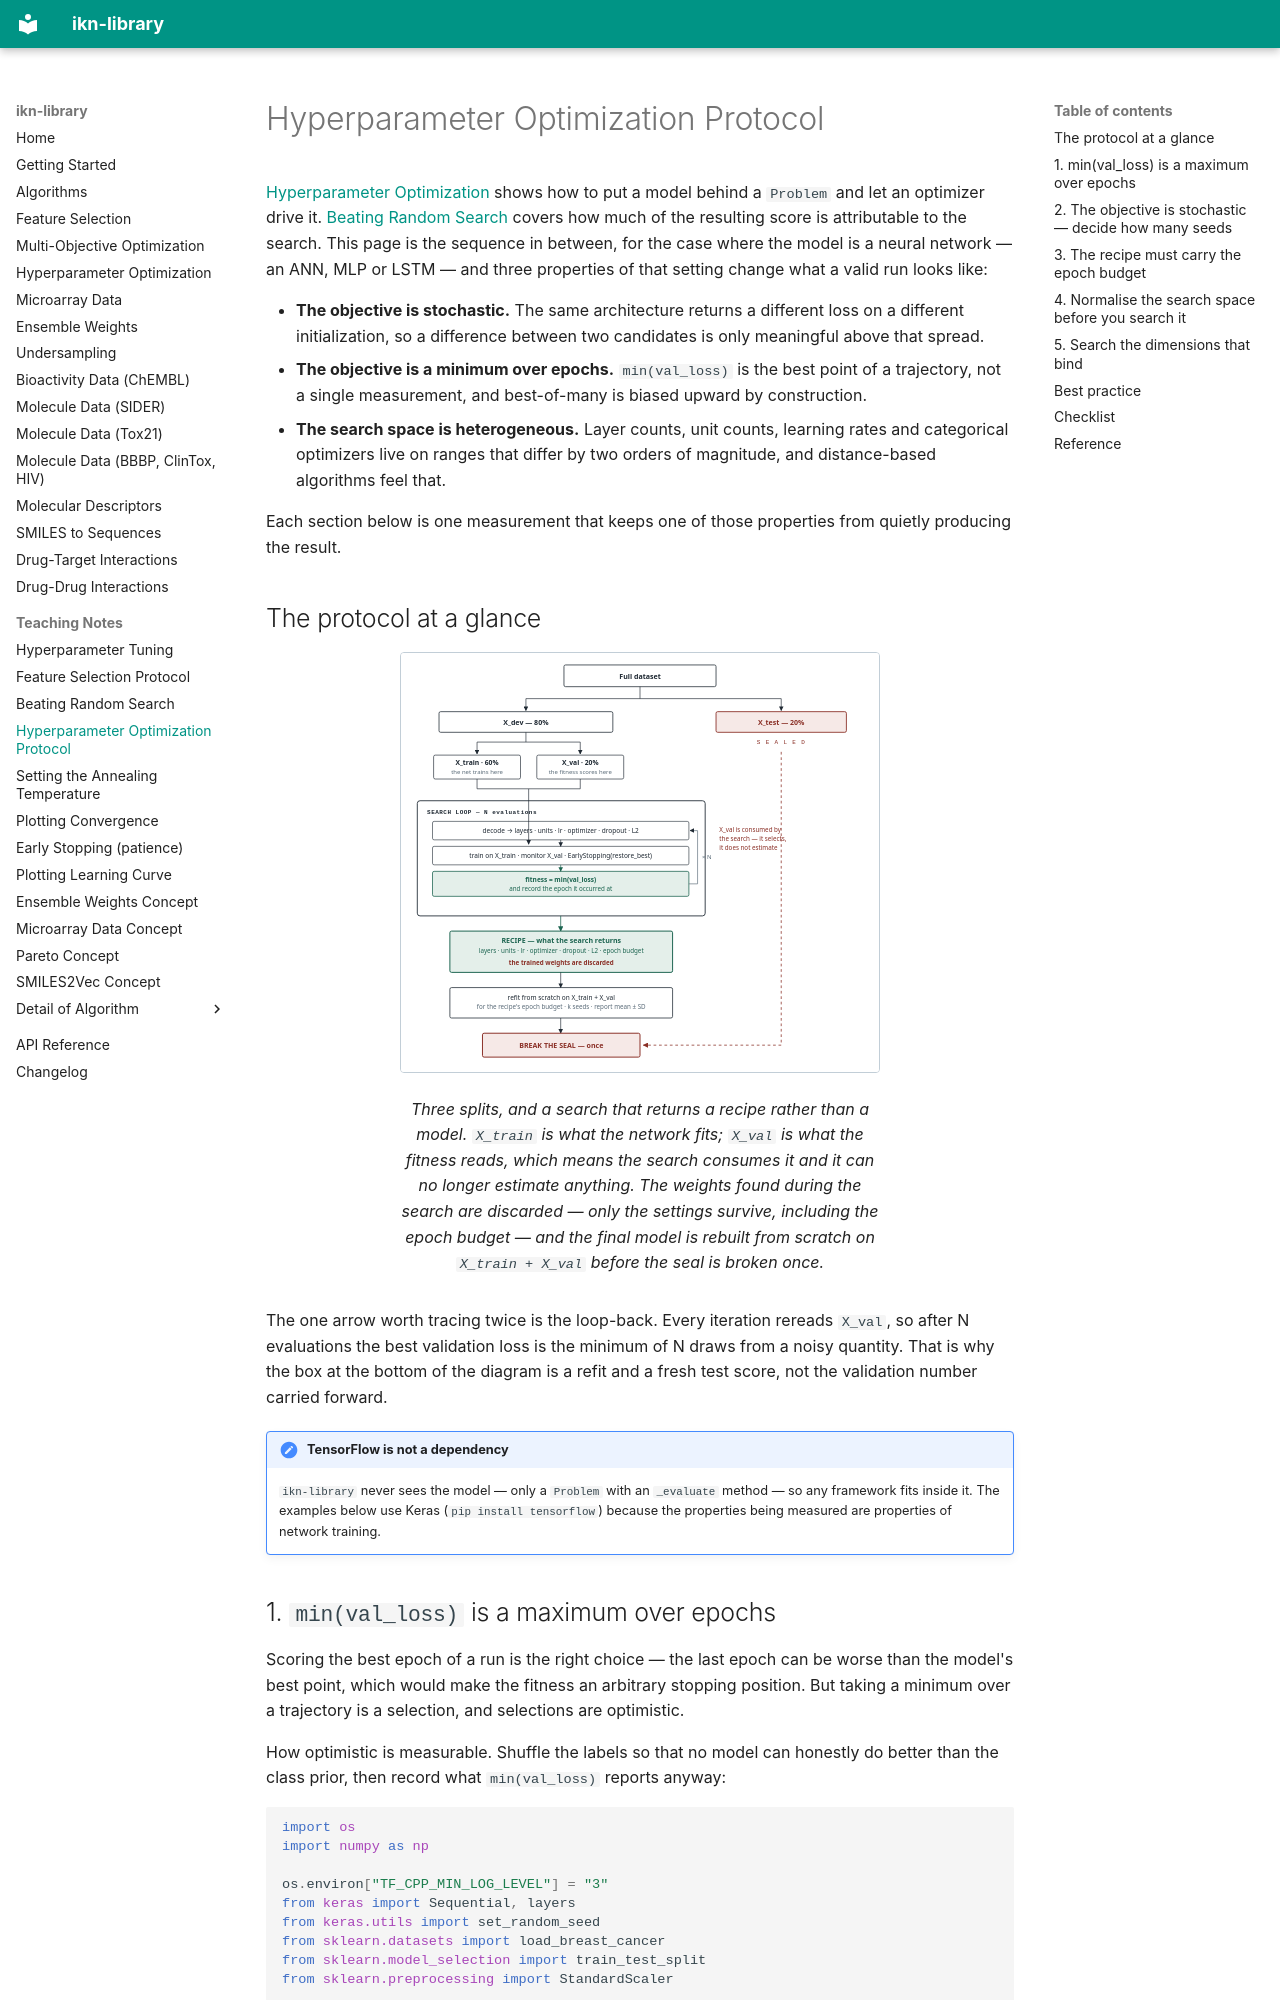

repository: ismankrn/ikn-library · page: hyperparameter-protocol/index.html · generator: mkdocs

# Hyperparameter Optimization Protocol

[Hyperparameter Optimization](parameter-optimization.md) shows how to put
a model behind a `Problem` and let an optimizer drive it.
[Beating Random Search](beating-random-search.md) covers how much of the
resulting score is attributable to the search. This page is the sequence
in between, for the case where the model is a neural network — an ANN,
MLP or LSTM — and three properties of that setting change what a valid
run looks like:

- **The objective is stochastic.** The same architecture returns a
  different loss on a different initialization, so a difference between
  two candidates is only meaningful above that spread.
- **The objective is a minimum over epochs.** `min(val_loss)` is the
  best point of a trajectory, not a single measurement, and best-of-many
  is biased upward by construction.
- **The search space is heterogeneous.** Layer counts, unit counts,
  learning rates and categorical optimizers live on ranges that differ
  by two orders of magnitude, and distance-based algorithms feel that.

Each section below is one measurement that keeps one of those
properties from quietly producing the result.
